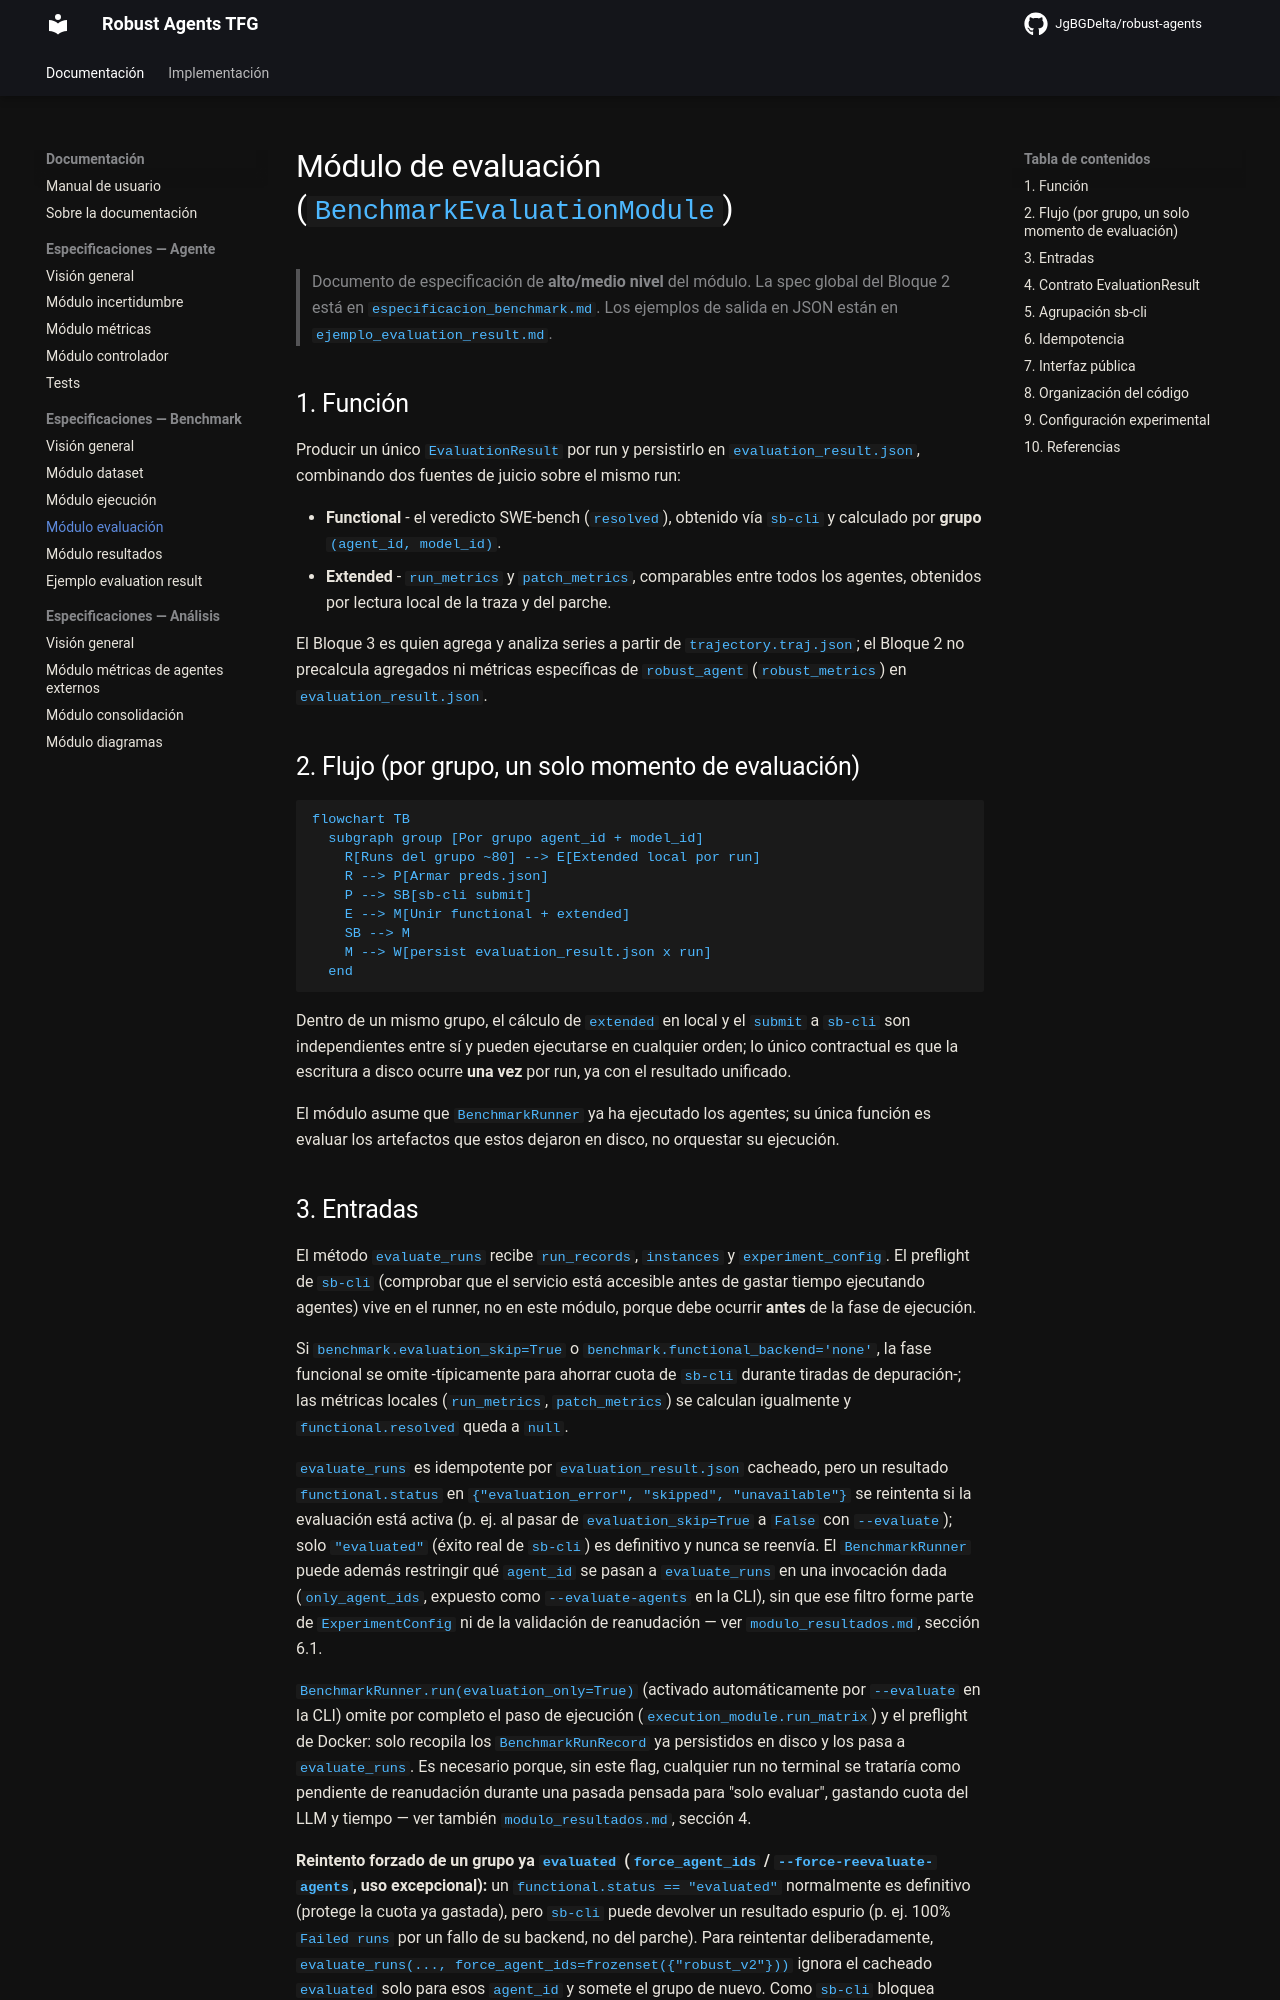

repository: JgBGDelta/robust-agents · page: especificaciones/benchmark/modulo_evaluacion/index.html · generator: mkdocs

# Módulo de evaluación (`BenchmarkEvaluationModule`)

> Documento de especificación de **alto/medio nivel** del módulo. La spec global del Bloque 2 está en `especificacion_benchmark.md`. Los ejemplos de salida en JSON están en `ejemplo_evaluation_result.md`.

## 1. Función

Producir un único `EvaluationResult` por run y persistirlo en `evaluation_result.json`, combinando dos fuentes de juicio sobre el mismo run:

- **Functional** - el veredicto SWE-bench (`resolved`), obtenido vía `sb-cli` y calculado por **grupo** `(agent_id, model_id)`.
- **Extended** - `run_metrics` y `patch_metrics`, comparables entre todos los agentes, obtenidos por lectura local de la traza y del parche.

El Bloque 3 es quien agrega y analiza series a partir de `trajectory.traj.json`; el Bloque 2 no precalcula agregados ni métricas específicas de `robust_agent` (`robust_metrics`) en `evaluation_result.json`.

## 2. Flujo (por grupo, un solo momento de evaluación)

```mermaid
flowchart TB
  subgraph group [Por grupo agent_id + model_id]
    R[Runs del grupo ~80] --> E[Extended local por run]
    R --> P[Armar preds.json]
    P --> SB[sb-cli submit]
    E --> M[Unir functional + extended]
    SB --> M
    M --> W[persist evaluation_result.json x run]
  end
```

Dentro de un mismo grupo, el cálculo de `extended` en local y el `submit` a `sb-cli` son independientes entre sí y pueden ejecutarse en cualquier orden; lo único contractual es que la escritura a disco ocurre **una vez** por run, ya con el resultado unificado.

El módulo asume que `BenchmarkRunner` ya ha ejecutado los agentes; su única función es evaluar los artefactos que estos dejaron en disco, no orquestar su ejecución.
